Dataset: gemstone (GitHub, minh-me/train-model). Classes: alexandrite, almandine, amazonite, amber, amethyst, ametrine, andalusite, andradite, aquamarine, green aventurine, yellow aventurine, benitoite, golden beryl, bixbite, bloodstone, blue lace agate, carnelian, cats eye, chalcedony, blue chalcedony, chrome diopside, chrysoberyl, chrysocolla, chrysoprase, citrine, coral, danburite, diamond, diaspore, dumortierite, emerald, fluorite, red garnet, goshenite, grossular, hessonite, hiddenite, iolite, jade, jasper, kunzite, kyanite, labradorite, lapis lazuli, larimar, malachite, moonstone, morganite, black onyx, green onyx, red onyx, opal, pearl, peridot, prehnite, pyrite, pyrope, beer quartz, lemon quartz, rose quartz, rutilated quartz, smoky quartz, rhodochrosite, rhodolite, rhodonite, ruby, blue sapphire, pink sapphire, purple sapphire, yellow sapphire, scapolite, serpentine, sodalite, spessartite, sphene, spinel, spodumene, sunstone, tanzanite, tigers eye, topaz, tourmaline, tsavorite, turquoise, variscite, zircon, zoisite.

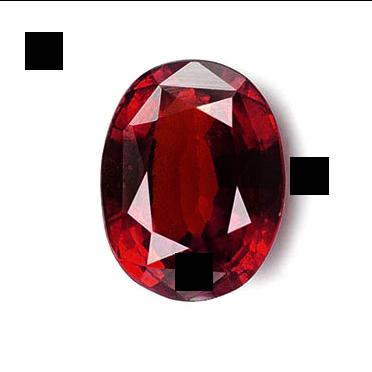
Label: hessonite

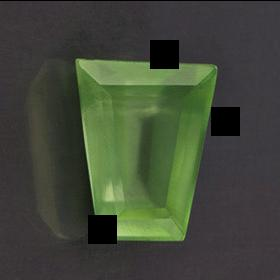
Label: prehnite

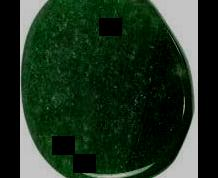
Label: green aventurine

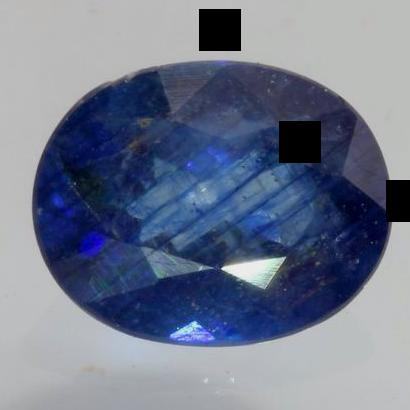
Label: blue sapphire

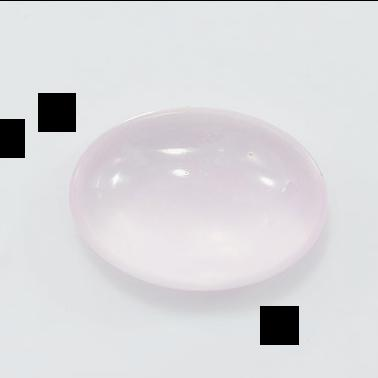
Label: rose quartz

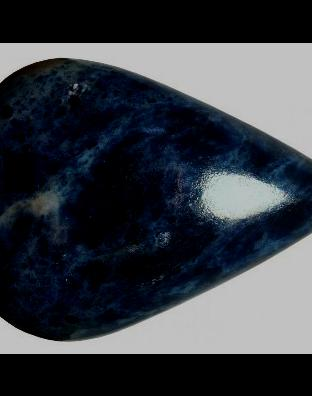
Label: sodalite
